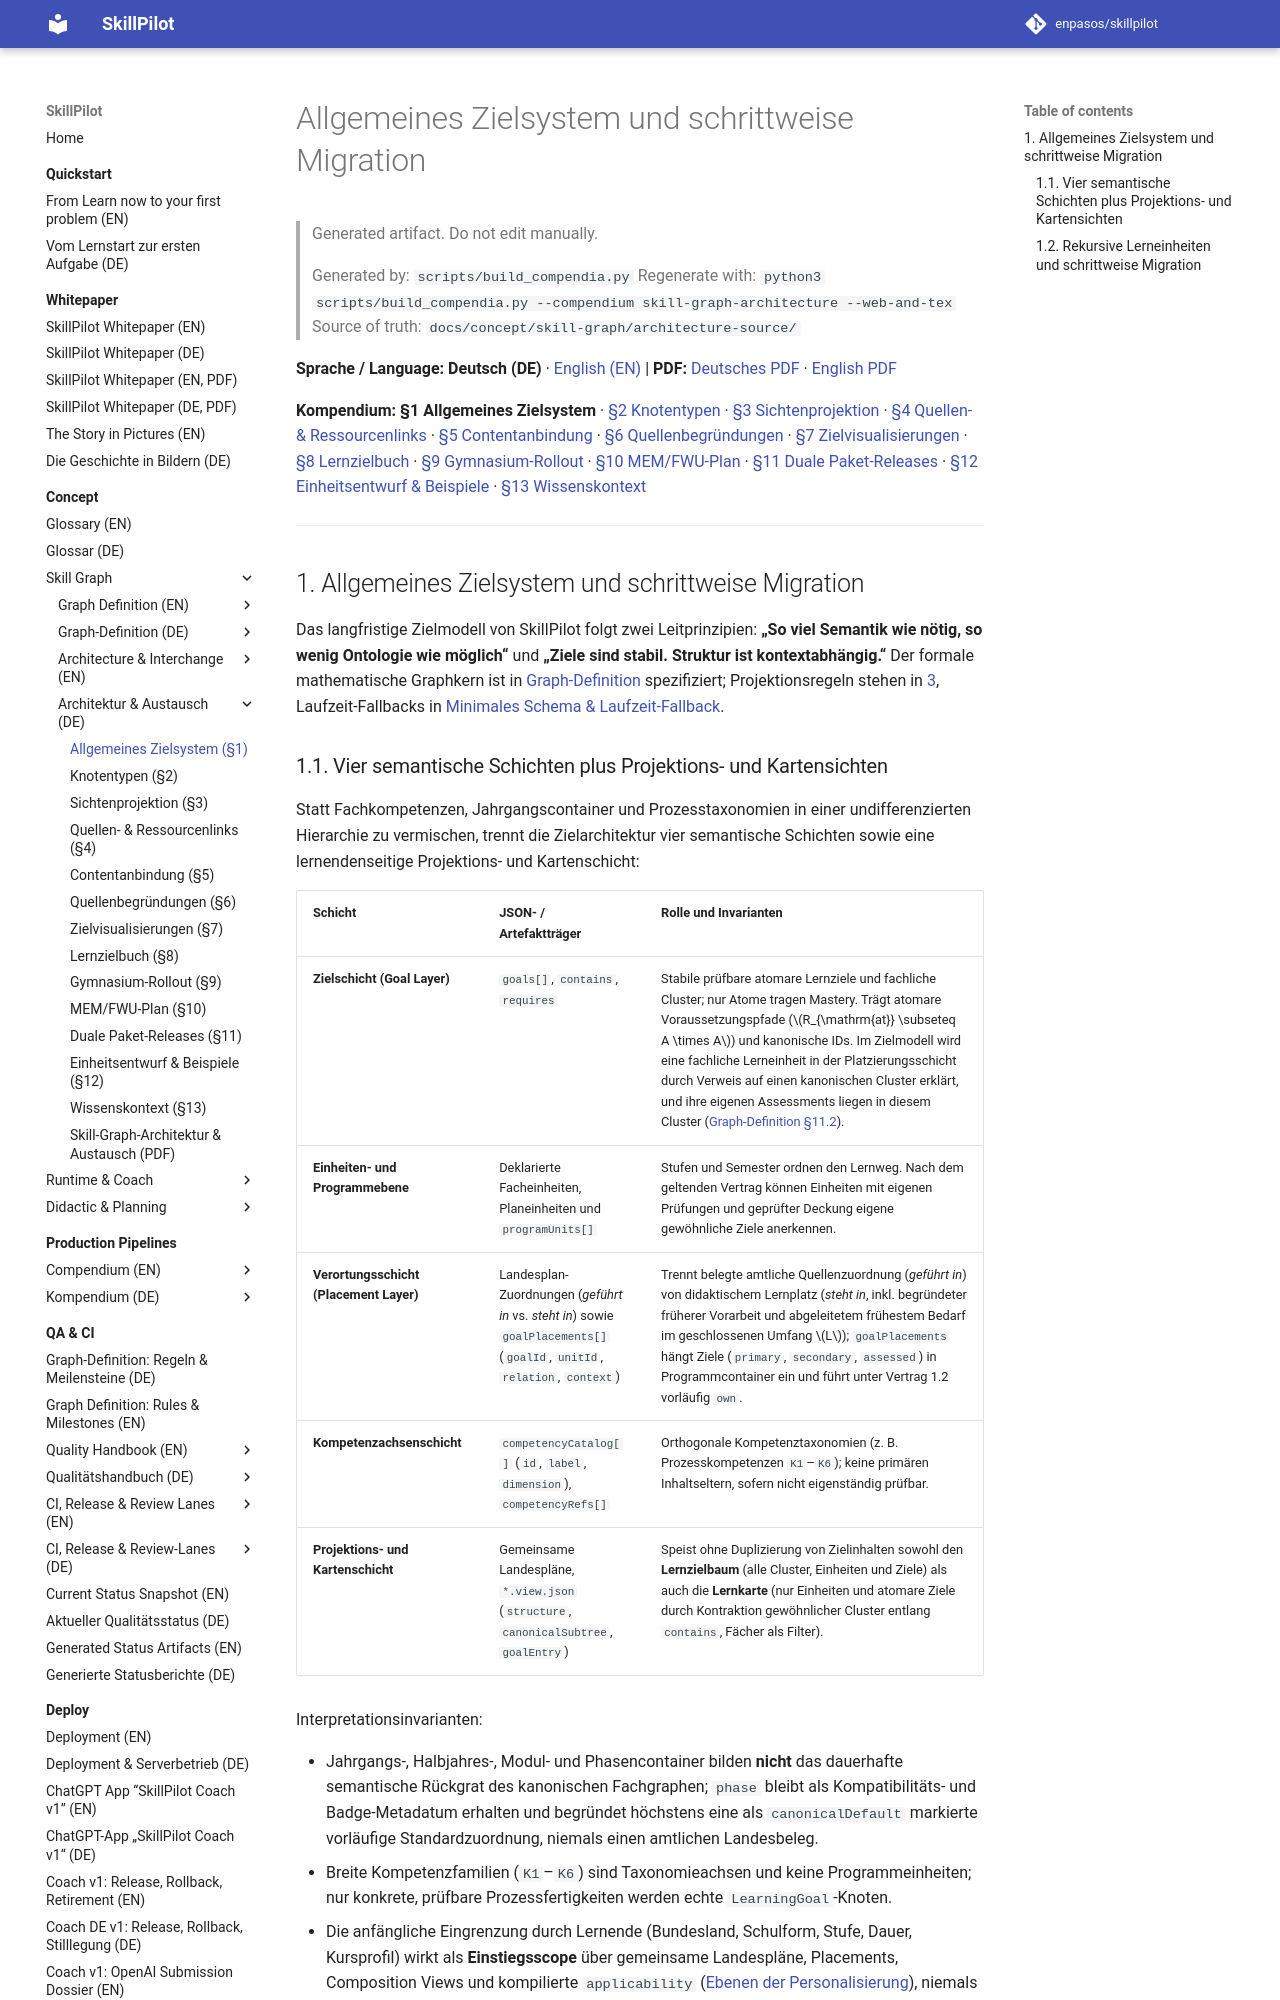

repository: enpasos/skillpilot · page: concept/skill-graph/general-goal-system-and-migration.de/index.html · generator: mkdocs

# Allgemeines Zielsystem und schrittweise Migration

> Generated artifact. Do not edit manually.
>
> Generated by: `scripts/build_compendia.py`
> Regenerate with: `python3 scripts/build_compendia.py --compendium skill-graph-architecture --web-and-tex`
> Source of truth: `docs/concept/skill-graph/architecture-source/`

**Sprache / Language:** **Deutsch (DE)** · [English (EN)](general-goal-system-and-migration.md) | **PDF:** [Deutsches PDF](skillpilot-skill-graph-architecture.de.pdf) · [English PDF](skillpilot-skill-graph-architecture.en.pdf)

**Kompendium:** **§1 Allgemeines Zielsystem** · [§2 Knotentypen](node-types.de.md) · [§3 Sichtenprojektion](view-projection-and-goal-placement.de.md) · [§4 Quellen- & Ressourcenlinks](source-and-resource-links.de.md) · [§5 Contentanbindung](content-integration.md) · [§6 Quellenbegründungen](human-readable-source-rationales.de.md) · [§7 Zielvisualisierungen](atomic-goal-visualizations.de.md) · [§8 Lernzielbuch](learning-goal-book-and-evidence-review-pipeline.de.md) · [§9 Gymnasium-Rollout](canonical-gymnasium-rollout.de.md) · [§10 MEM/FWU-Plan](mem-fwu-roundtrip-plan.de.md) · [§11 Duale Paket-Releases](dual-curriculum-package-releases.md) · [§12 Einheitsentwurf & Beispiele](learning-unit-design-and-examples.de.md) · [§13 Wissenskontext](knowledge-context.de.md)

---
<a id="sec-sga-goal-system"></a>
## 1. Allgemeines Zielsystem und schrittweise Migration

Das langfristige Zielmodell von SkillPilot folgt zwei Leitprinzipien: **„So viel Semantik wie nötig, so wenig Ontologie wie möglich“** und **„Ziele sind stabil. Struktur ist kontextabhängig.“** Der formale mathematische Graphkern ist in [Graph-Definition](graph-definition.de.md) spezifiziert; Projektionsregeln stehen in [3](view-projection-and-goal-placement.de.md#sec-sga-view-projection), Laufzeit-Fallbacks in [Minimales Schema & Laufzeit-Fallback](../../dev/skill-graph-minimal-schema-runtime-fallback-and-math-pilot.de.md).

<a id="sec-sga-gs-layers"></a>
